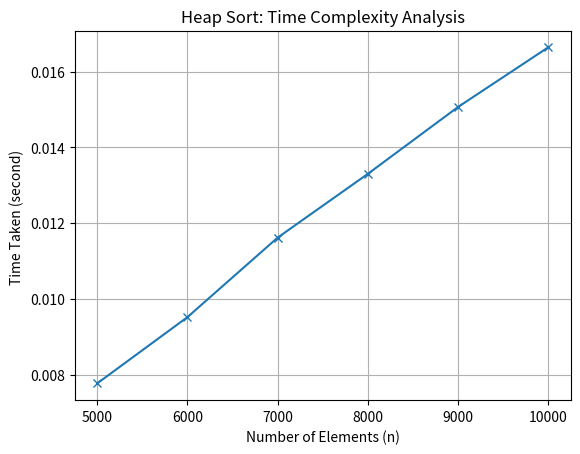

The matplotlib source for this figure:
import random 
import time
import matplotlib.pyplot as plt

def max_heapify(arr, n, i):
    largest = i
    left = 2 * i + 1
    right = 2 * i + 2

    if left < n and arr[left] > arr[largest]:
        largest = left

    if right < n and arr[right] > arr[largest]:
        largest = right

    if largest != i:
        arr[i], arr[largest] = arr[largest], arr[i]
        max_heapify(arr, n, largest)


def heapsort(arr):
    n = len(arr)

   
    for i in range(n // 2 - 1, -1, -1):
        max_heapify(arr, n, i)

    
    for i in range(n - 1, 0, -1):
        arr[0], arr[i] = arr[i], arr[0]
        max_heapify(arr, i, 0)

    return arr


if __name__ == "__main__":
    data = [64, 34, 25, 12, 22, 11, 90]
    print("Original array:", data)
    print("Sorted array:", heapsort(data.copy()))

n_list = [5000, 6000, 7000, 8000, 9000,10000]
sort_time = []
for n in n_list:
    arr =[random.randint(1,100) for _ in range(n)]
    s_t = time.time()
    heapsort(arr)
    e_t = time.time()
    sort_time.append(e_t - s_t)

plt.plot(n_list,sort_time, marker = 'x')
plt.xlabel("Number of Elements (n)")
plt.ylabel("Time Taken (second) ")
plt.title("Heap Sort: Time Complexity Analysis")
plt.grid(True)

plt.savefig("Heap_sort_time_complexity.png", dpi = 300, bbox_inches= 'tight')
plt.show()
